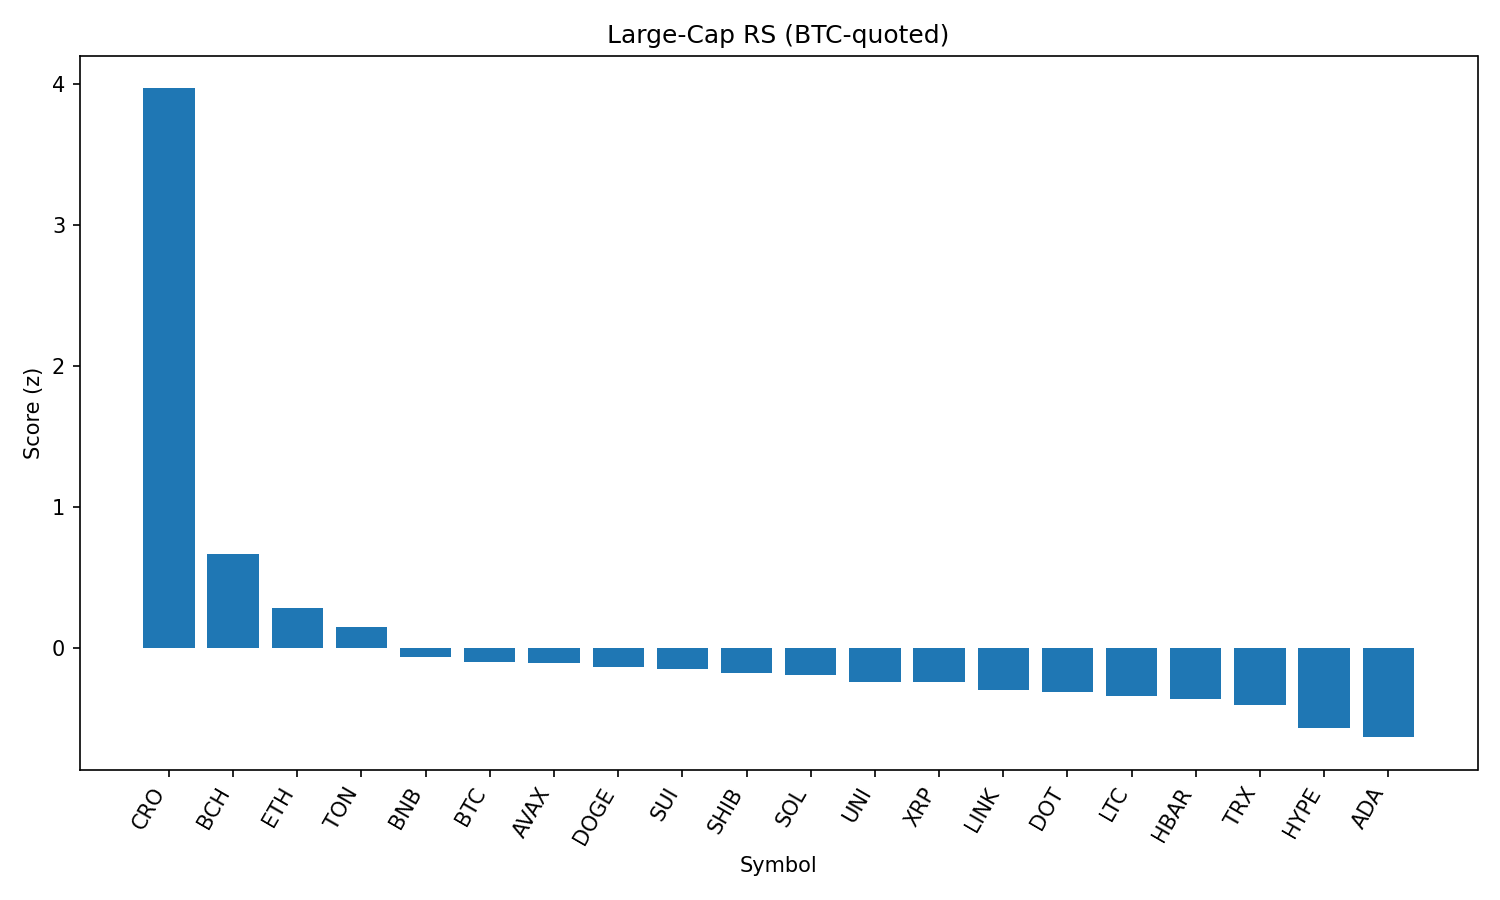

The data file committed next to this chart (first rows):
rank, name, symbol, price_btc, price_usd, pct_1h_btc, pct_24h_btc, pct_7d_btc, market_cap_rank, market_cap_usd, volume_usd, score
1, Cronos, CRO, 2.94e-06, 0.3195, 2.174, 12.99, 118.9, 21, 10706720853, 826353452, 3.969
2, Bitcoin Cash, BCH, 0.004964, 539.6, 0.7641, 1.117, -3.296, 22, 10677660879, 189333771, 0.6698
3, Ethereum, ETH, 0.04017, 4368, 0.2893, 1.156, -2.209, 2, 526282298555, 26961245952, 0.2834
4, Toncoin, TON, 2.881e-05, 3.13, 0.06472, 2.296, -0.7441, 28, 8041670641, 153683141, 0.15
5, BNB, BNB, 0.007882, 856.9, 0.1719, -0.7464, 1.52, 5, 119184544843, 1043788218, -0.05849
6, Bitcoin, BTC, 1.0, 108709, 0.0, 0.0, 0.0, 1, 2163431264631, 39515813748, -0.09621
7, Avalanche, AVAX, 0.0002175, 23.64, 0.1624, -0.6562, -6.07, 23, 9976135943, 448341060, -0.1028
8, Dogecoin, DOGE, 1.98e-06, 0.2151, 0.03711, -0.003943, -3.408, 9, 32375200378, 1680635848, -0.1331
9, Sui, SUI, 3.011e-05, 3.27, 0.2115, -1.45, -7.305, 19, 11468363182, 1054811457, -0.1467
10, Shiba Inu, SHIB, 1.13547e-10, 1.234e-05, -0.1321, 0.9807, -0.6793, 30, 7270619140, 207738267, -0.1757
11, Solana, SOL, 0.001839, 199.9, 0.4523, -4.821, 4.802, 6, 108028575708, 8562402181, -0.1912
12, Uniswap, UNI, 8.917e-05, 9.69, -0.1545, 1.02, -8.772, 34, 5817391131, 250006614, -0.2389
13, XRP, XRP, 2.572e-05, 2.8, 0.03721, -1.176, -2.296, 4, 166247781470, 5636551630, -0.2417
14, Chainlink, LINK, 0.0002132, 23.17, 0.06281, -1.668, -4.517, 13, 15683725528, 946775325, -0.2948
15, Polkadot, DOT, 3.458e-05, 3.76, -0.0409, -0.8838, -3.929, 35, 5718812336, 246510597, -0.3073
16, Litecoin, LTC, 0.001011, 109.9, -0.114, -0.5232, -3.885, 27, 8376235212, 454028716, -0.337
17, Hedera, HBAR, 2.05e-06, 0.2229, 0.02531, -1.899, -5.316, 25, 9437949478, 236637660, -0.3611
18, TRON, TRX, 3.11e-06, 0.3386, -0.3468, 0.7577, -1.388, 10, 32047250387, 745375702, -0.4049
19, Hyperliquid, HYPE, 0.0004018, 43.68, -0.2806, -1.685, 5.416, 17, 11829469673, 236031163, -0.5656
20, Cardano, ADA, 7.48e-06, 0.8128, -0.2165, -2.273, -6.035, 11, 29613982312, 1362984755, -0.6307
21, Stellar, XLM, 3.25e-06, 0.3537, -0.4743, -1.825, -9.027, 20, 11092946570, 249833967, -0.8461
